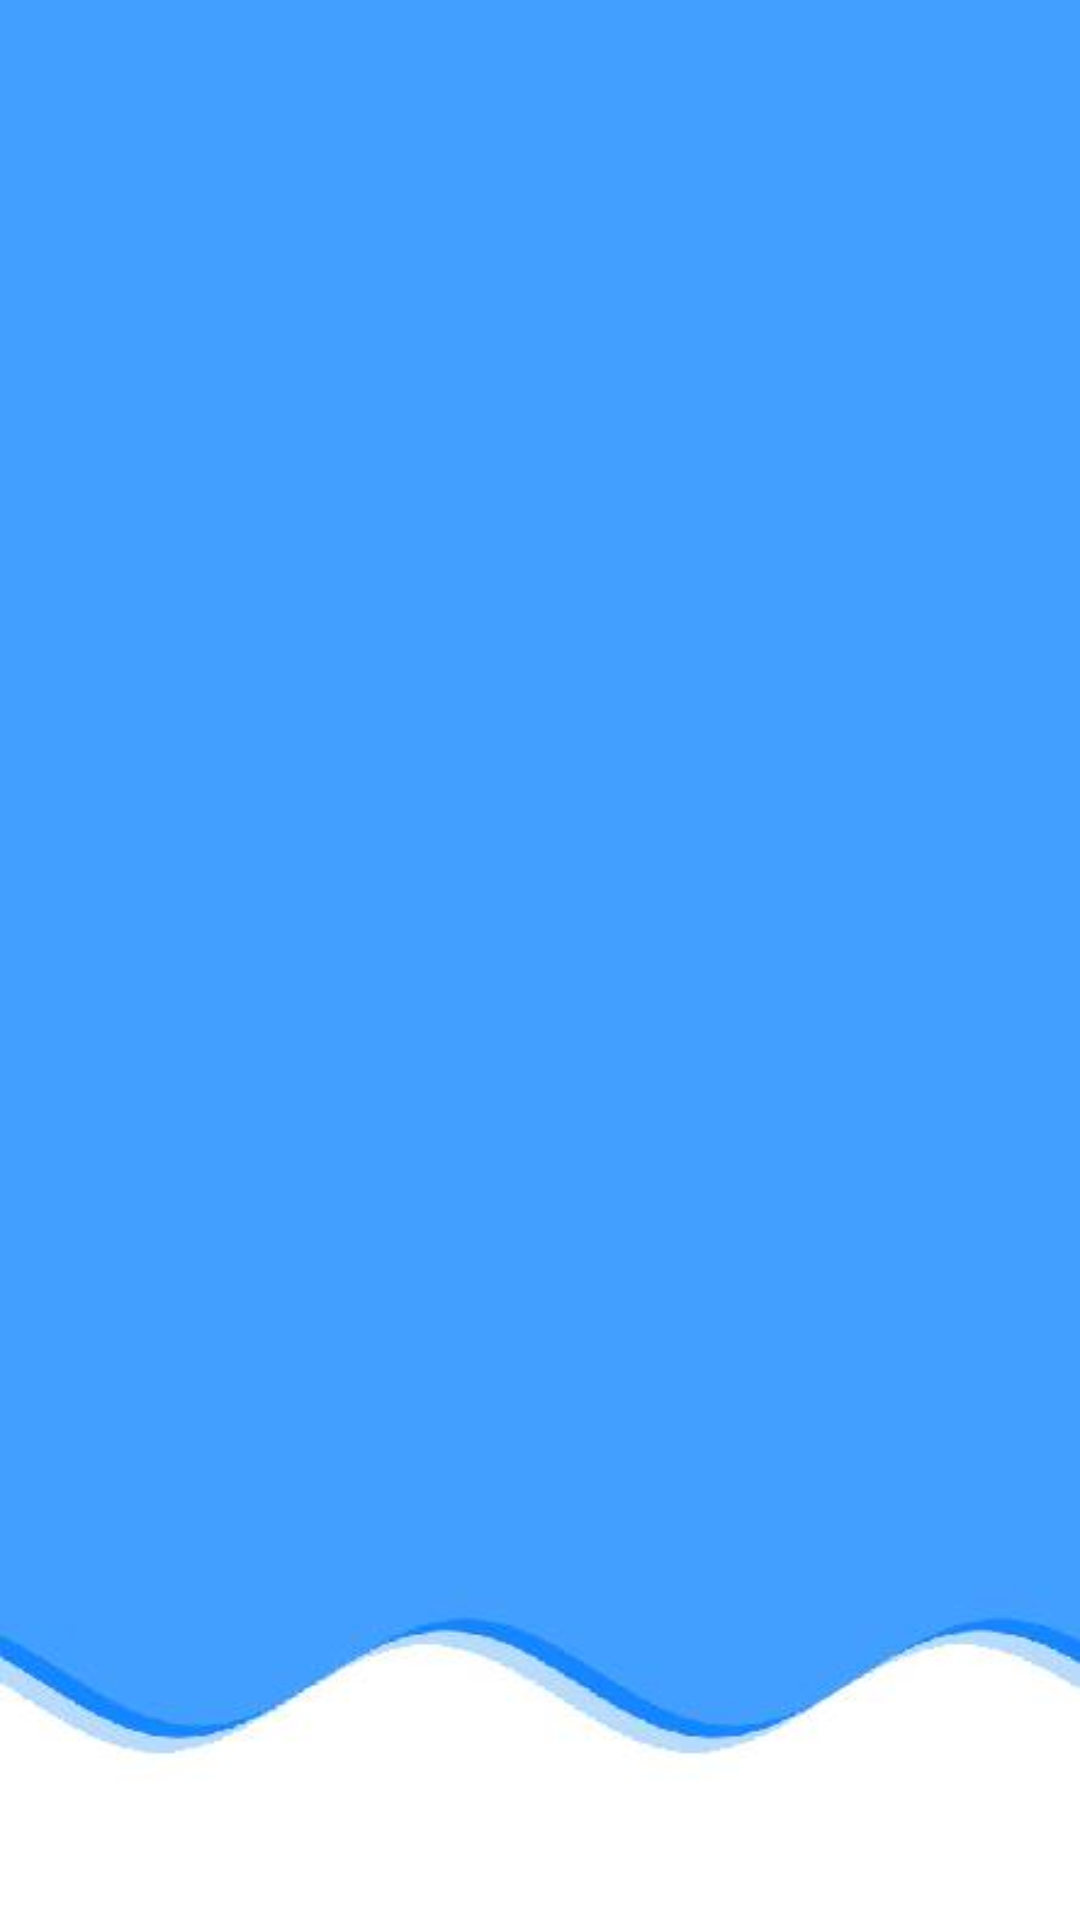

Android layout source for this screen:
<!-- AndroidManifest.xml: application theme AppTheme -->
<!-- res/layout/activity_splash.xml -->
<?xml version="1.0" encoding="utf-8"?>
<android.support.constraint.ConstraintLayout xmlns:android="http://schemas.android.com/apk/res/android"
    xmlns:app="http://schemas.android.com/apk/res-auto"
    xmlns:tools="http://schemas.android.com/tools"
    android:layout_width="match_parent"
    android:layout_height="match_parent"
    android:background="@drawable/crop"
    tools:context=".SplashActivity">

</android.support.constraint.ConstraintLayout>
<!-- resources referenced by this layout -->
<resources>
  <!-- drawable crop: jpeg bitmap (drawable, 8527 bytes) -->
  <style name="AppTheme" parent="Theme.AppCompat.Light.DarkActionBar">
          
          <item name="colorPrimary">@color/colorPrimary</item>
          <item name="colorPrimaryDark">@color/colorPrimaryDark</item>
          <item name="colorAccent">@color/colorAccent</item>
  
      </style>
  <color name="colorPrimary">#f39c12</color>
  <color name="colorPrimaryDark">#00574B</color>
  <color name="colorAccent">#D81B60</color>
</resources>
